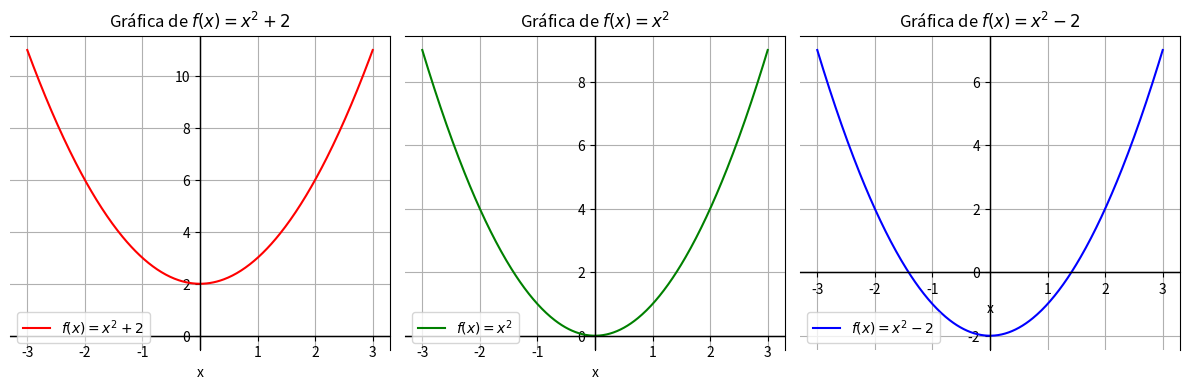

The matplotlib source for this figure:
import numpy as np
import matplotlib.pyplot as plt

def f(x):
    return x**2

def f_up(x):
    return x**2 + 2

def f_down(x):
    return x**2 - 2

x = np.linspace(-3, 3, 400)

y = f(x)
y_up = f_up(x)
y_down = f_down(x)

plt.figure(figsize=(12, 4))

plt.subplot(1, 3, 1)
plt.plot(x, y_up, color='r', label='$f(x) = x^2 + 2$')
plt.axhline(y=0, color='black', linestyle='-', linewidth=1)
plt.axvline(x=0, color='black', linestyle='-', linewidth=1) 
plt.xlabel('x')
plt.title('Gráfica de $f(x) = x^2 + 2$')
plt.legend()
ax = plt.gca()
ax.spines['left'].set_position('center')
ax.spines['bottom'].set_position(('data', 0)) 
plt.xticks([-3, -2, -1, 1, 2, 3])
plt.grid(True)

plt.subplot(1, 3, 2)
plt.plot(x, y, color='g', label='$f(x) = x^2$')
plt.axhline(y=0, color='black', linestyle='-', linewidth=1)
plt.axvline(x=0, color='black', linestyle='-', linewidth=1) 
plt.xlabel('x')
plt.title('Gráfica de $f(x) = x^2$')
plt.legend()
ax = plt.gca()
ax.spines['left'].set_position('center')
ax.spines['bottom'].set_position(('data', 0)) 
plt.xticks([-3, -2, -1, 1, 2, 3]) 
plt.grid(True)

plt.subplot(1, 3, 3)
plt.plot(x, y_down, color='b', label='$f(x) = x^2 - 2$')
plt.axhline(y=0, color='black', linestyle='-', linewidth=1)
plt.axvline(x=0, color='black', linestyle='-', linewidth=1) 
plt.xlabel('x')
plt.title('Gráfica de $f(x) = x^2 - 2$')
plt.legend()
ax = plt.gca()
ax.spines['left'].set_position('center')
ax.spines['bottom'].set_position(('data', 0)) 
plt.xticks([-3, -2, -1, 1, 2, 3])  # Establecer marcas del eje x excluyendo 0
plt.grid(True)

plt.tight_layout()
plt.show()
